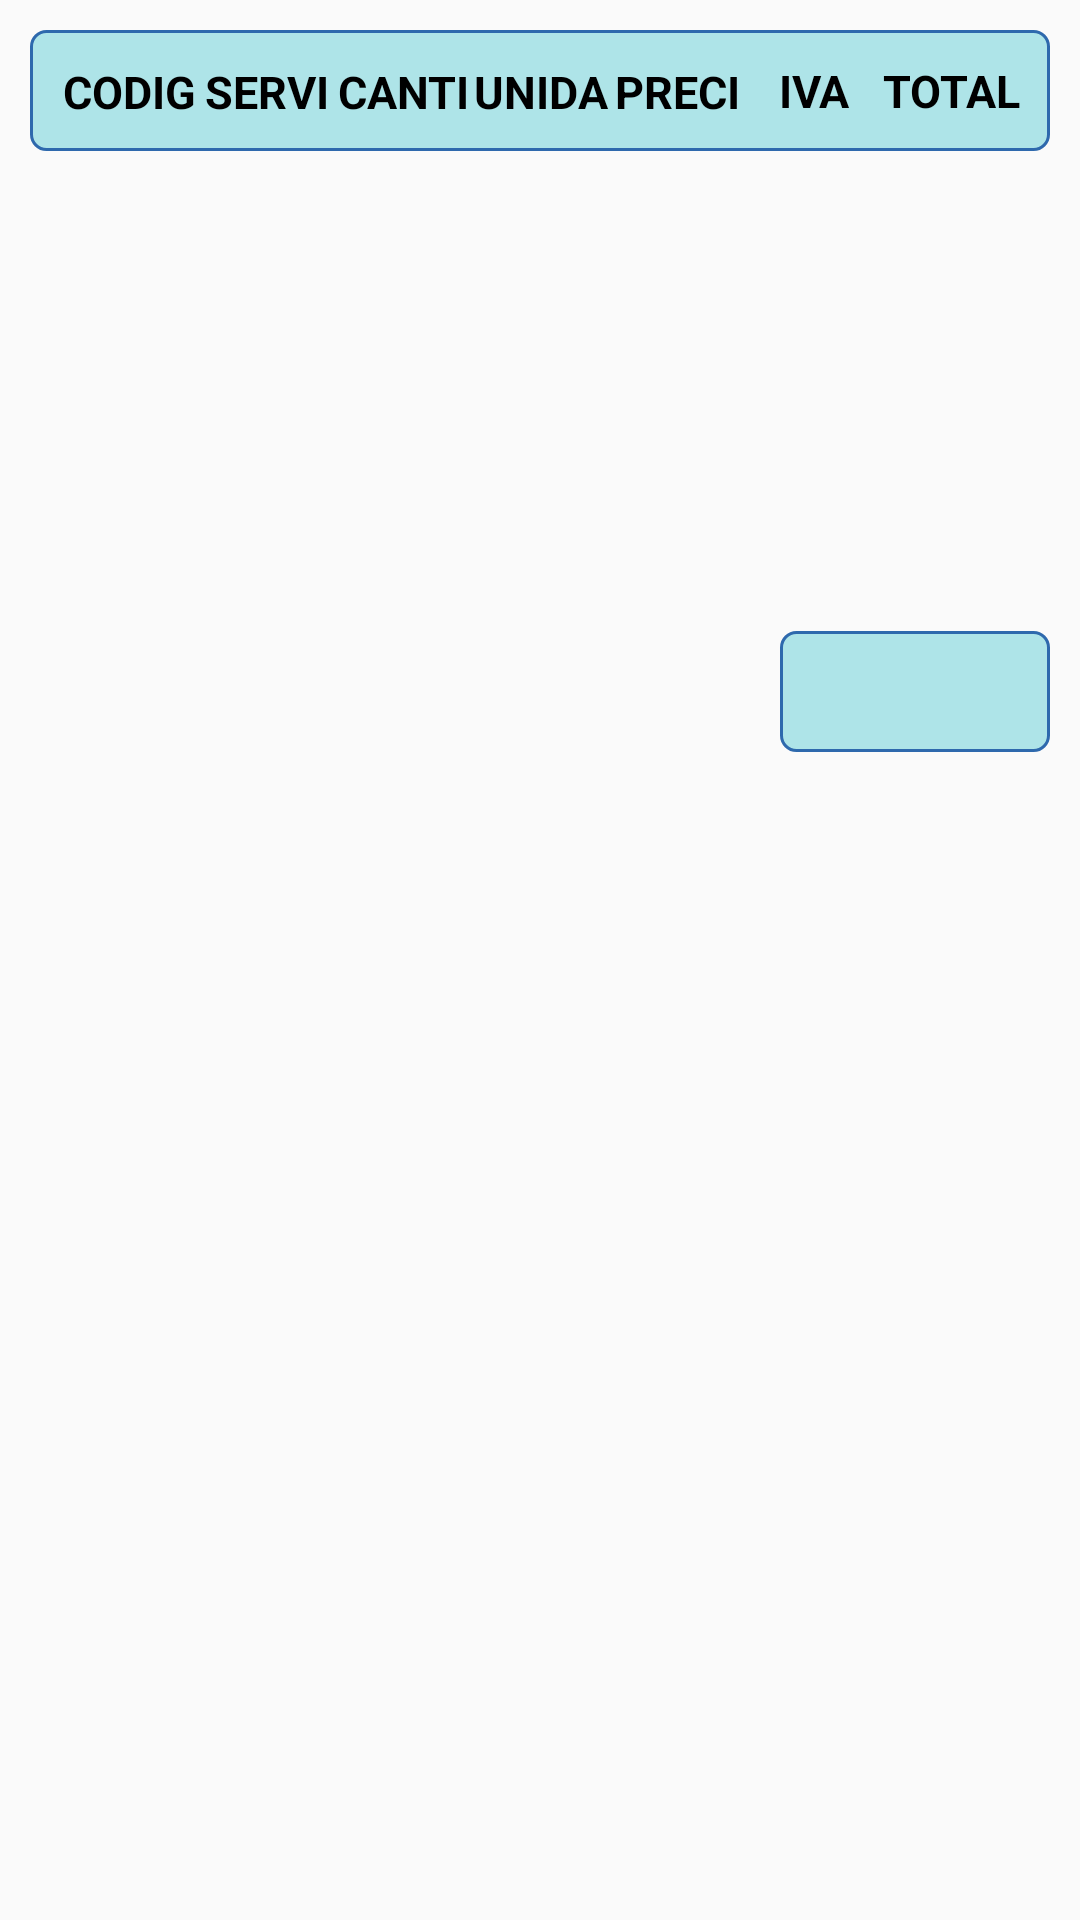

Reconstruct the res/layout file that produces this screen, plus the resources it refers to.
<!-- AndroidManifest.xml: application theme AppTheme -->
<!-- res/layout/dialog.xml -->
<?xml version="1.0" encoding="utf-8"?>
<LinearLayout xmlns:android="http://schemas.android.com/apk/res/android"
    android:layout_width="match_parent"
    android:layout_height="match_parent"
    android:orientation="vertical"
    android:padding="10dp">

    <TableRow
        android:id="@+id/cabecera"
        android:layout_width="fill_parent"
        android:layout_height="wrap_content"
        android:background="@drawable/tabla_celda_cabecera"
        android:weightSum="7" >

        <TextView
            android:layout_width="wrap_content"
            android:layout_height="wrap_content"
            android:layout_weight="1"
            android:gravity="center"
            android:text="@string/codigo"
            android:textSize="15sp"
            android:textColor="@color/normal_text" />

        <TextView
            android:layout_width="wrap_content"
            android:layout_height="wrap_content"
            android:layout_weight="1"
            android:gravity="center"
            android:text="@string/servicio"
            android:textSize="15sp"
            android:textColor="@color/normal_text" />

        <TextView
            android:layout_width="wrap_content"
            android:layout_height="wrap_content"
            android:layout_weight="1"
            android:gravity="center"
            android:text="@string/Can"
            android:textSize="15sp"
            android:textColor="@color/normal_text" />

        <TextView
            android:layout_width="wrap_content"
            android:layout_height="wrap_content"
            android:layout_weight="1"
            android:gravity="center"
            android:text="@string/unidad"
            android:textSize="15sp"
            android:textColor="@color/normal_text" />

        <TextView
            android:layout_width="wrap_content"
            android:layout_height="wrap_content"
            android:layout_weight="1"
            android:gravity="center"
            android:text="@string/precio"
            android:textSize="15sp"
            android:textColor="@color/normal_text" />

        <TextView
            android:layout_width="wrap_content"
            android:layout_height="wrap_content"
            android:layout_weight="1"
            android:gravity="center"
            android:text="@string/iva"
            android:textSize="15sp"
            android:textColor="@color/normal_text" />

        <TextView
            android:layout_width="wrap_content"
            android:layout_height="wrap_content"
            android:layout_weight="1"
            android:gravity="center"
            android:text="@string/total"
            android:textSize="15sp"
            android:textColor="@color/normal_text" />
    </TableRow>

    <LinearLayout
        android:layout_width="match_parent"
        android:layout_height="150dp"
        android:orientation="horizontal"
        android:layout_marginTop="5dp">

        <ListView
            android:id="@+id/lista"
            android:layout_width="fill_parent"
            android:layout_height="wrap_content"
            android:dividerHeight="1dp" >
        </ListView>
    </LinearLayout>

    <RelativeLayout
        android:layout_width="match_parent"
        android:layout_height="match_parent" 
        android:layout_marginTop="5dp">

        <TextView
            android:layout_width="90dp"
            android:layout_height="wrap_content"
            android:background="@drawable/tabla_celda_cabecera"
            android:textSize="15sp" 
            android:id="@+id/total"
            android:gravity="center"
            android:layout_alignParentRight="true"
            android:layout_alignParentEnd="true" 
            android:textColor="@color/normal_text"/>
        
    </RelativeLayout>

</LinearLayout>
<!-- resources referenced by this layout -->
<resources>
  <color name="normal_text">#000000</color>
  <!-- drawable tabla_celda_cabecera (drawable) -->
  <?xml version="1.0" encoding="utf-8"?>
  
  <shape xmlns:android="http://schemas.android.com/apk/res/android" >
  
      <stroke
          android:width="1dp"
          android:color="#FF2E69AD" />
  
      <solid android:color="#FFAEE4E8" />
  
      
      <corners android:radius="5dp"/>
      
      <padding
          android:bottom="10dp"
          android:left="10dp"
          android:right="10dp"
          android:top="10dp" />
  
  </shape>
  <string name="Can">CANTIDAD</string>
  <string name="codigo">CODIGO</string>
  <string name="iva">IVA</string>
  <string name="precio">PRECIO</string>
  <string name="servicio">SERVICIO</string>
  <string name="total">TOTAL</string>
  <string name="unidad">UNIDAD</string>
  <style name="AppTheme" parent="AppBaseTheme">
          <item name="android:ems">16</item>
          <item name="android:lines">1</item>
          <item name="android:textSize">25sp</item>
          <item name="android:textStyle">bold </item>
          <item name="android:typeface">sans</item>
      </style>
  <style name="AppBaseTheme" parent="Theme.AppCompat.Light">
          
      </style>
</resources>
